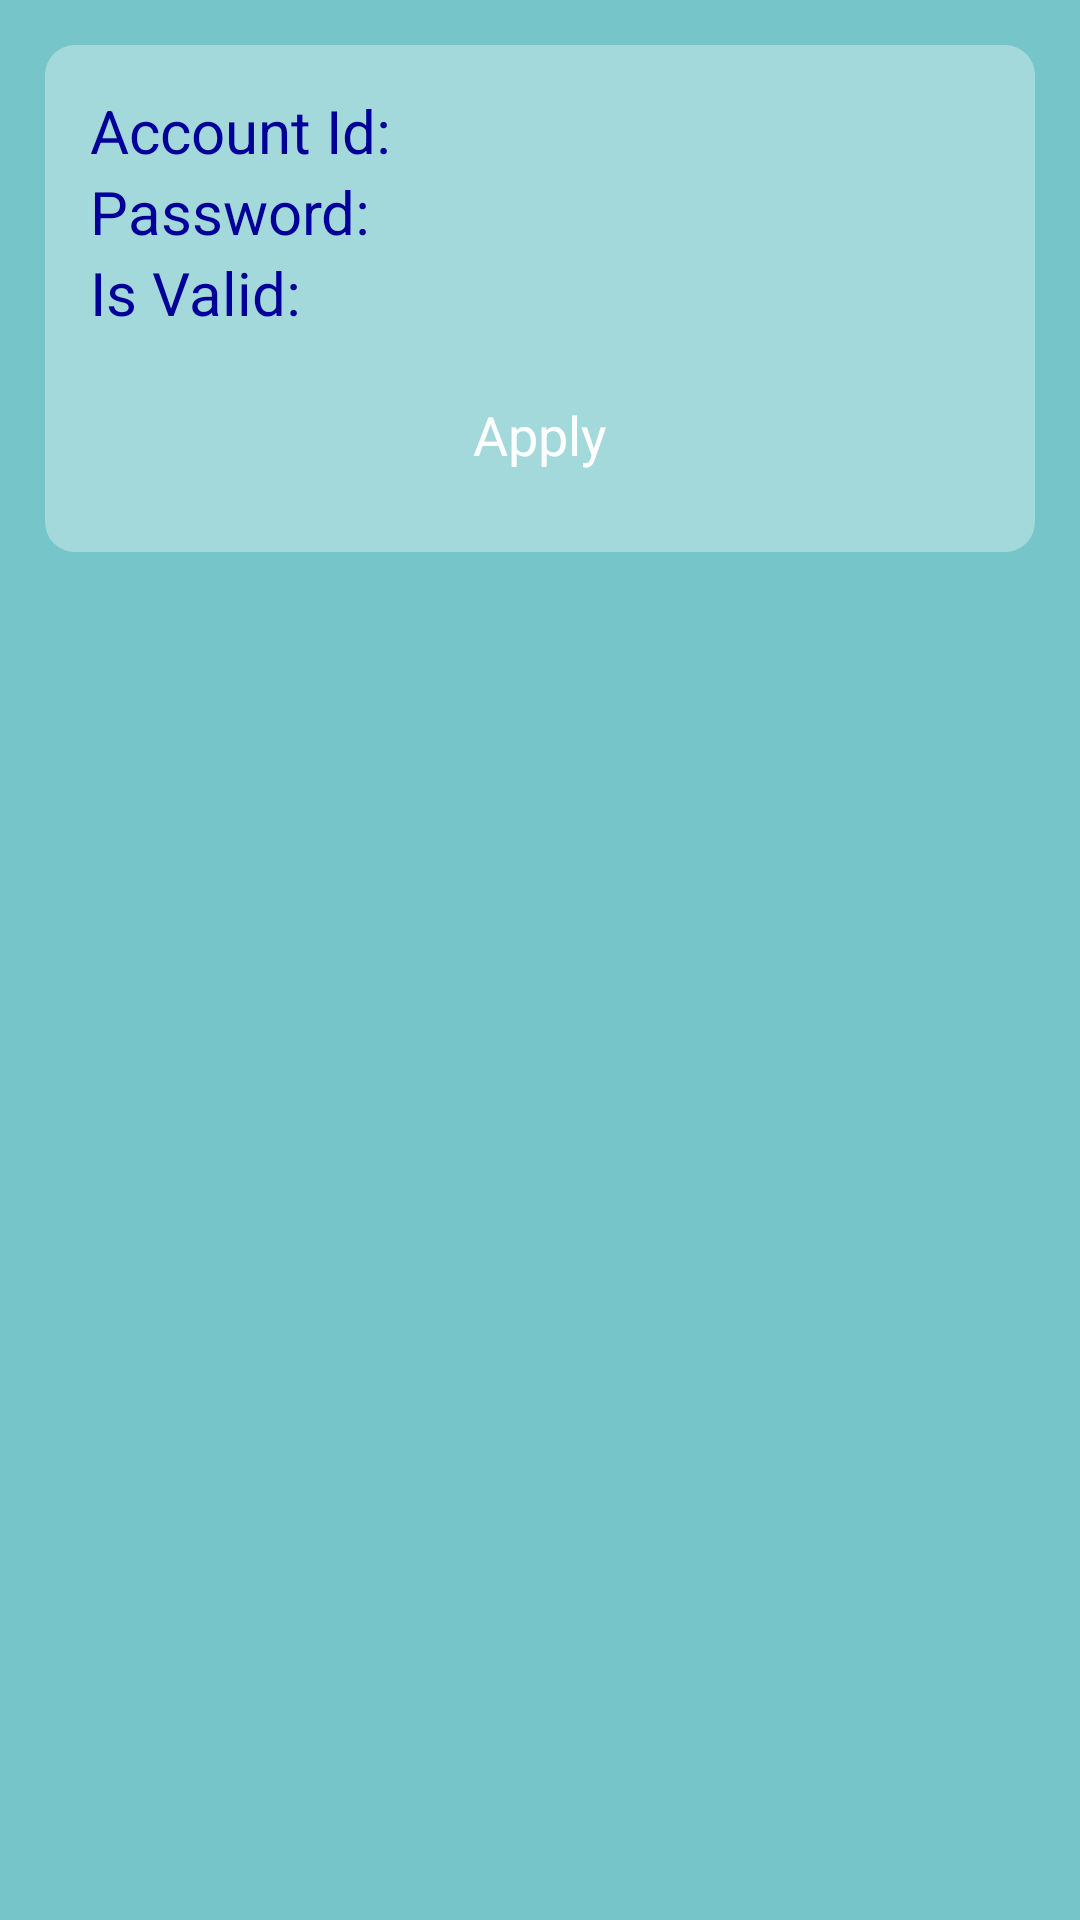

Write the Android layout XML for this screen, with the resource values it uses.
<!-- AndroidManifest.xml: activity theme android:Theme.Holo.Light -->
<!-- res/layout/activity_apply_account.xml -->
<LinearLayout
    xmlns:android="http://schemas.android.com/apk/res/android"
    android:orientation="vertical"
    android:layout_width="fill_parent"
    android:layout_height="fill_parent"
    android:background="@drawable/applybg">
    
    <RelativeLayout
        android:id="@+id/account_msg"
        android:layout_width="fill_parent"
        android:layout_height="wrap_content"
        android:layout_margin="15dip"
        android:background="@drawable/background_login_div_bg"
        android:padding="15dip" >

        <TextView
            android:id="@+id/textView1"
            style="@style/home_apply_account"
            android:layout_width="wrap_content"
            android:layout_height="wrap_content"
            android:text="@string/apply_account_accountid_label" />

        <TextView
            android:id="@+id/account_id"
            style="@style/home_apply_account"
            android:layout_width="wrap_content"
            android:layout_height="wrap_content"
            android:layout_toRightOf="@+id/textView1"
            />

        <TextView
            android:id="@+id/textView2"
            style="@style/home_apply_account"
            android:layout_width="wrap_content"
            android:layout_height="wrap_content"
            android:layout_below="@+id/textView1"
            android:text="@string/apply_account_password_label" />

        <TextView
            android:id="@+id/account_password"
            style="@style/home_apply_account"
            android:layout_width="wrap_content"
            android:layout_height="wrap_content"
            android:layout_below="@+id/textView1"
            android:layout_toRightOf="@+id/textView1"
            />

        <TextView
            android:id="@+id/textView5"
            style="@style/home_apply_account"
            android:layout_width="wrap_content"
            android:layout_height="wrap_content"
            android:layout_below="@+id/textView2"
            android:text="@string/apply_account_valid_label" />

        <TextView
            android:id="@+id/account_valid"
            style="@style/home_apply_account"
            android:layout_width="wrap_content"
            android:layout_height="wrap_content"
            android:layout_below="@+id/textView2"
            android:layout_toRightOf="@+id/textView1"
            />
        
        
        <Button
            	android:id="@+id/apply_account"  
            	android:layout_width="wrap_content"  
            	android:layout_height="wrap_content"  
            	android:layout_below="@id/account_valid"  
            	android:layout_centerHorizontal="true"
            	android:layout_centerVertical="true"
            	android:text="@string/home_apply_teacher"  
            	android:textColor="@color/login_text"
            	android:layout_marginTop="10dp"  
            	android:background="@drawable/button"  
    			/>
        
    </RelativeLayout>

</LinearLayout>
<!-- resources referenced by this layout -->
<resources>
  <color name="login_text">#FFFFFF</color>
  <!-- drawable applybg: jpg bitmap (drawable-mdpi, 18060 bytes) -->
  <!-- drawable background_login_div_bg (drawable-mdpi) -->
  <?xml version="1.0" encoding="UTF-8"?>
  <shape xmlns:android="http://schemas.android.com/apk/res/android">  
          <solid android:color="#55FFFFFF" />  
          <corners android:topLeftRadius="10dp" android:topRightRadius="10dp"  
                  android:bottomRightRadius="10dp" android:bottomLeftRadius="10dp"/>  
  </shape>
  <!-- drawable button (drawable-mdpi) -->
  <?xml version="1.0" encoding="utf-8"?>
  <selector xmlns:android="http://schemas.android.com/apk/res/android">  
    
       <item android:drawable="@drawable/button_pressed" android:state_pressed="true"/>  
       <item android:drawable="@drawable/button_normal" android:state_focused="false" android:state_pressed="false"/>  
       <item android:drawable="@drawable/button_focus"  android:state_focused="true"/>  
       <item android:drawable="@drawable/button_normal" android:state_focused="false"/>
    
  </selector>
  <string name="apply_account_accountid_label">Account Id:</string>
  <string name="apply_account_password_label">Password:</string>
  <string name="apply_account_valid_label">Is Valid:</string>
  <string name="home_apply_teacher">Apply</string>
  <style name="home_apply_account">
          <item name="android:textColor">#000099</item>  
          <item name="android:textSize">20sp</item> 
      </style>
  <!-- drawable button_normal: png bitmap (drawable-mdpi, 3201 bytes) -->
  <!-- drawable button_focus: png bitmap (drawable-mdpi, 3190 bytes) -->
</resources>
